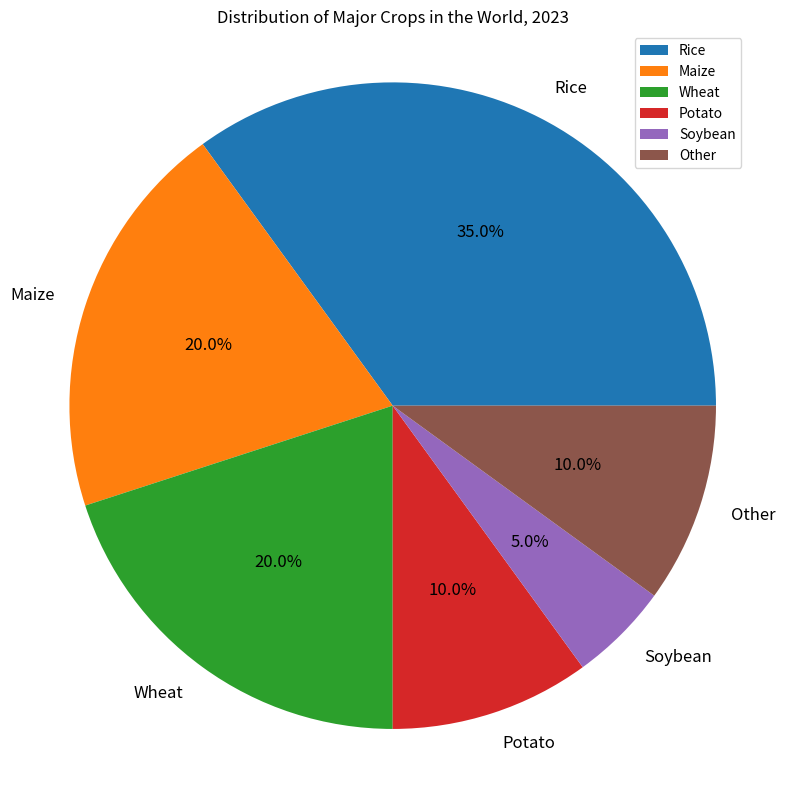

Generate this figure with matplotlib: (Note: this script raises an exception after producing the figure.)

import matplotlib.pyplot as plt
plt.figure(figsize=(8,8))
labels = ['Rice','Maize','Wheat','Potato','Soybean','Other']
sizes = [35,20,20,10,5,10]
plt.pie(sizes, labels=labels, autopct='%1.1f%%',textprops={'fontsize': 12})
plt.title('Distribution of Major Crops in the World, 2023')
plt.legend(labels,loc="best")
plt.axis('equal')
plt.tight_layout()
plt.xticks(rotation=45)
plt.savefig('pie chart/png/224.png')
plt.clf()
